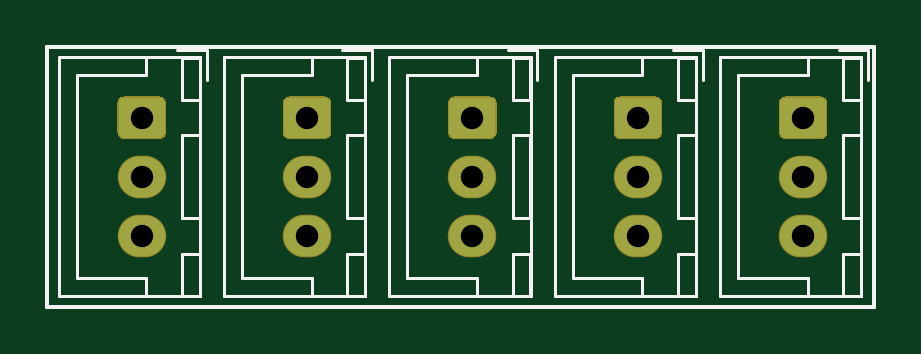
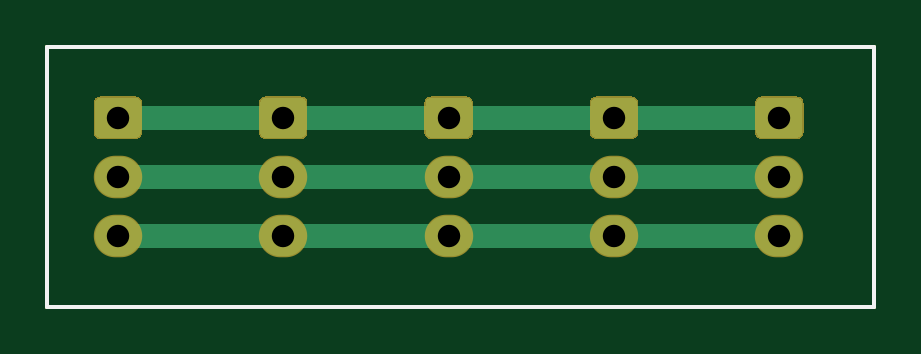
Circuit board: 11 layer files. Board 35.0 x 11.0 mm.
- bottom_copper: 20_Multiprise_JST_3pins-B_Cu.gbr (4212 bytes)
- bottom_mask: 20_Multiprise_JST_3pins-B_Mask.gbr (2857 bytes)
- paste: 20_Multiprise_JST_3pins-B_Paste.gbr (739 bytes)
- bottom_silk: 20_Multiprise_JST_3pins-B_SilkS.gbr (740 bytes)
- outline: 20_Multiprise_JST_3pins-Edge_Cuts.gbr (712 bytes)
- top_copper: 20_Multiprise_JST_3pins-F_Cu.gbr (3484 bytes)
- top_mask: 20_Multiprise_JST_3pins-F_Mask.gbr (2857 bytes)
- paste: 20_Multiprise_JST_3pins-F_Paste.gbr (739 bytes)
- top_silk: 20_Multiprise_JST_3pins-F_SilkS.gbr (7065 bytes)
- drill: 20_Multiprise_JST_3pins-NPTH.drl (269 bytes)
- drill: 20_Multiprise_JST_3pins-PTH.drl (518 bytes)

=== bottom_copper: 20_Multiprise_JST_3pins-B_Cu.gbr ===
%TF.GenerationSoftware,KiCad,Pcbnew,(5.1.9)-1*%
%TF.CreationDate,2021-06-10T11:00:13+02:00*%
%TF.ProjectId,20_Multiprise_JST_3pins,32305f4d-756c-4746-9970-726973655f4a,rev?*%
%TF.SameCoordinates,Original*%
%TF.FileFunction,Copper,L2,Bot*%
%TF.FilePolarity,Positive*%
%FSLAX46Y46*%
G04 Gerber Fmt 4.6, Leading zero omitted, Abs format (unit mm)*
G04 Created by KiCad (PCBNEW (5.1.9)-1) date 2021-06-10 11:00:13*
%MOMM*%
%LPD*%
G01*
G04 APERTURE LIST*
%TA.AperFunction,Profile*%
%ADD10C,0.150000*%
%TD*%
%TA.AperFunction,ComponentPad*%
%ADD11O,1.950000X1.700000*%
%TD*%
%TA.AperFunction,Conductor*%
%ADD12C,1.000000*%
%TD*%
G04 APERTURE END LIST*
D10*
X145000000Y-133000000D02*
X145000000Y-122000000D01*
X180000000Y-133000000D02*
X145000000Y-133000000D01*
X180000000Y-122000000D02*
X180000000Y-133000000D01*
X145000000Y-122000000D02*
X180000000Y-122000000D01*
%TO.P,J1,1*%
%TO.N,pin1*%
%TA.AperFunction,ComponentPad*%
G36*
G01*
X148275000Y-124150000D02*
X149725000Y-124150000D01*
G75*
G02*
X149975000Y-124400000I0J-250000D01*
G01*
X149975000Y-125600000D01*
G75*
G02*
X149725000Y-125850000I-250000J0D01*
G01*
X148275000Y-125850000D01*
G75*
G02*
X148025000Y-125600000I0J250000D01*
G01*
X148025000Y-124400000D01*
G75*
G02*
X148275000Y-124150000I250000J0D01*
G01*
G37*
%TD.AperFunction*%
D11*
%TO.P,J1,2*%
%TO.N,pin2*%
X149000000Y-127500000D03*
%TO.P,J1,3*%
%TO.N,pin3*%
X149000000Y-130000000D03*
%TD*%
%TO.P,J2,3*%
%TO.N,pin3*%
X156000000Y-130000000D03*
%TO.P,J2,2*%
%TO.N,pin2*%
X156000000Y-127500000D03*
%TO.P,J2,1*%
%TO.N,pin1*%
%TA.AperFunction,ComponentPad*%
G36*
G01*
X155275000Y-124150000D02*
X156725000Y-124150000D01*
G75*
G02*
X156975000Y-124400000I0J-250000D01*
G01*
X156975000Y-125600000D01*
G75*
G02*
X156725000Y-125850000I-250000J0D01*
G01*
X155275000Y-125850000D01*
G75*
G02*
X155025000Y-125600000I0J250000D01*
G01*
X155025000Y-124400000D01*
G75*
G02*
X155275000Y-124150000I250000J0D01*
G01*
G37*
%TD.AperFunction*%
%TD*%
%TO.P,J3,1*%
%TO.N,pin1*%
%TA.AperFunction,ComponentPad*%
G36*
G01*
X162275000Y-124150000D02*
X163725000Y-124150000D01*
G75*
G02*
X163975000Y-124400000I0J-250000D01*
G01*
X163975000Y-125600000D01*
G75*
G02*
X163725000Y-125850000I-250000J0D01*
G01*
X162275000Y-125850000D01*
G75*
G02*
X162025000Y-125600000I0J250000D01*
G01*
X162025000Y-124400000D01*
G75*
G02*
X162275000Y-124150000I250000J0D01*
G01*
G37*
%TD.AperFunction*%
%TO.P,J3,2*%
%TO.N,pin2*%
X163000000Y-127500000D03*
%TO.P,J3,3*%
%TO.N,pin3*%
X163000000Y-130000000D03*
%TD*%
%TO.P,J4,3*%
%TO.N,pin3*%
X170000000Y-130000000D03*
%TO.P,J4,2*%
%TO.N,pin2*%
X170000000Y-127500000D03*
%TO.P,J4,1*%
%TO.N,pin1*%
%TA.AperFunction,ComponentPad*%
G36*
G01*
X169275000Y-124150000D02*
X170725000Y-124150000D01*
G75*
G02*
X170975000Y-124400000I0J-250000D01*
G01*
X170975000Y-125600000D01*
G75*
G02*
X170725000Y-125850000I-250000J0D01*
G01*
X169275000Y-125850000D01*
G75*
G02*
X169025000Y-125600000I0J250000D01*
G01*
X169025000Y-124400000D01*
G75*
G02*
X169275000Y-124150000I250000J0D01*
G01*
G37*
%TD.AperFunction*%
%TD*%
%TO.P,J5,1*%
%TO.N,pin1*%
%TA.AperFunction,ComponentPad*%
G36*
G01*
X176275000Y-124150000D02*
X177725000Y-124150000D01*
G75*
G02*
X177975000Y-124400000I0J-250000D01*
G01*
X177975000Y-125600000D01*
G75*
G02*
X177725000Y-125850000I-250000J0D01*
G01*
X176275000Y-125850000D01*
G75*
G02*
X176025000Y-125600000I0J250000D01*
G01*
X176025000Y-124400000D01*
G75*
G02*
X176275000Y-124150000I250000J0D01*
G01*
G37*
%TD.AperFunction*%
%TO.P,J5,2*%
%TO.N,pin2*%
X177000000Y-127500000D03*
%TO.P,J5,3*%
%TO.N,pin3*%
X177000000Y-130000000D03*
%TD*%
D12*
%TO.N,pin1*%
X149000000Y-125000000D02*
X156000000Y-125000000D01*
X156000000Y-125000000D02*
X163000000Y-125000000D01*
X163000000Y-125000000D02*
X170000000Y-125000000D01*
X170000000Y-125000000D02*
X177000000Y-125000000D01*
%TO.N,pin2*%
X149000000Y-127500000D02*
X156000000Y-127500000D01*
X156000000Y-127500000D02*
X163000000Y-127500000D01*
X163000000Y-127500000D02*
X170000000Y-127500000D01*
X170000000Y-127500000D02*
X177000000Y-127500000D01*
%TO.N,pin3*%
X177000000Y-130000000D02*
X170000000Y-130000000D01*
X163000000Y-130000000D02*
X170000000Y-130000000D01*
X156000000Y-130000000D02*
X163000000Y-130000000D01*
X149000000Y-130000000D02*
X156000000Y-130000000D01*
%TD*%
M02*

=== bottom_mask: 20_Multiprise_JST_3pins-B_Mask.gbr ===
%TF.GenerationSoftware,KiCad,Pcbnew,(5.1.9)-1*%
%TF.CreationDate,2021-06-10T11:00:13+02:00*%
%TF.ProjectId,20_Multiprise_JST_3pins,32305f4d-756c-4746-9970-726973655f4a,rev?*%
%TF.SameCoordinates,Original*%
%TF.FileFunction,Soldermask,Bot*%
%TF.FilePolarity,Negative*%
%FSLAX46Y46*%
G04 Gerber Fmt 4.6, Leading zero omitted, Abs format (unit mm)*
G04 Created by KiCad (PCBNEW (5.1.9)-1) date 2021-06-10 11:00:13*
%MOMM*%
%LPD*%
G01*
G04 APERTURE LIST*
%TA.AperFunction,Profile*%
%ADD10C,0.150000*%
%TD*%
%ADD11O,2.050000X1.800000*%
G04 APERTURE END LIST*
D10*
X145000000Y-133000000D02*
X145000000Y-122000000D01*
X180000000Y-133000000D02*
X145000000Y-133000000D01*
X180000000Y-122000000D02*
X180000000Y-133000000D01*
X145000000Y-122000000D02*
X180000000Y-122000000D01*
%TO.C,J1*%
G36*
G01*
X148239705Y-124100000D02*
X149760295Y-124100000D01*
G75*
G02*
X150025000Y-124364705I0J-264705D01*
G01*
X150025000Y-125635295D01*
G75*
G02*
X149760295Y-125900000I-264705J0D01*
G01*
X148239705Y-125900000D01*
G75*
G02*
X147975000Y-125635295I0J264705D01*
G01*
X147975000Y-124364705D01*
G75*
G02*
X148239705Y-124100000I264705J0D01*
G01*
G37*
D11*
X149000000Y-127500000D03*
X149000000Y-130000000D03*
%TD*%
%TO.C,J2*%
X156000000Y-130000000D03*
X156000000Y-127500000D03*
G36*
G01*
X155239705Y-124100000D02*
X156760295Y-124100000D01*
G75*
G02*
X157025000Y-124364705I0J-264705D01*
G01*
X157025000Y-125635295D01*
G75*
G02*
X156760295Y-125900000I-264705J0D01*
G01*
X155239705Y-125900000D01*
G75*
G02*
X154975000Y-125635295I0J264705D01*
G01*
X154975000Y-124364705D01*
G75*
G02*
X155239705Y-124100000I264705J0D01*
G01*
G37*
%TD*%
%TO.C,J3*%
G36*
G01*
X162239705Y-124100000D02*
X163760295Y-124100000D01*
G75*
G02*
X164025000Y-124364705I0J-264705D01*
G01*
X164025000Y-125635295D01*
G75*
G02*
X163760295Y-125900000I-264705J0D01*
G01*
X162239705Y-125900000D01*
G75*
G02*
X161975000Y-125635295I0J264705D01*
G01*
X161975000Y-124364705D01*
G75*
G02*
X162239705Y-124100000I264705J0D01*
G01*
G37*
X163000000Y-127500000D03*
X163000000Y-130000000D03*
%TD*%
%TO.C,J4*%
X170000000Y-130000000D03*
X170000000Y-127500000D03*
G36*
G01*
X169239705Y-124100000D02*
X170760295Y-124100000D01*
G75*
G02*
X171025000Y-124364705I0J-264705D01*
G01*
X171025000Y-125635295D01*
G75*
G02*
X170760295Y-125900000I-264705J0D01*
G01*
X169239705Y-125900000D01*
G75*
G02*
X168975000Y-125635295I0J264705D01*
G01*
X168975000Y-124364705D01*
G75*
G02*
X169239705Y-124100000I264705J0D01*
G01*
G37*
%TD*%
%TO.C,J5*%
G36*
G01*
X176239705Y-124100000D02*
X177760295Y-124100000D01*
G75*
G02*
X178025000Y-124364705I0J-264705D01*
G01*
X178025000Y-125635295D01*
G75*
G02*
X177760295Y-125900000I-264705J0D01*
G01*
X176239705Y-125900000D01*
G75*
G02*
X175975000Y-125635295I0J264705D01*
G01*
X175975000Y-124364705D01*
G75*
G02*
X176239705Y-124100000I264705J0D01*
G01*
G37*
X177000000Y-127500000D03*
X177000000Y-130000000D03*
%TD*%
M02*

=== paste: 20_Multiprise_JST_3pins-B_Paste.gbr ===
%TF.GenerationSoftware,KiCad,Pcbnew,(5.1.9)-1*%
%TF.CreationDate,2021-06-10T11:00:13+02:00*%
%TF.ProjectId,20_Multiprise_JST_3pins,32305f4d-756c-4746-9970-726973655f4a,rev?*%
%TF.SameCoordinates,Original*%
%TF.FileFunction,Paste,Bot*%
%TF.FilePolarity,Positive*%
%FSLAX46Y46*%
G04 Gerber Fmt 4.6, Leading zero omitted, Abs format (unit mm)*
G04 Created by KiCad (PCBNEW (5.1.9)-1) date 2021-06-10 11:00:13*
%MOMM*%
%LPD*%
G01*
G04 APERTURE LIST*
%TA.AperFunction,Profile*%
%ADD10C,0.150000*%
%TD*%
G04 APERTURE END LIST*
D10*
X145000000Y-133000000D02*
X145000000Y-122000000D01*
X180000000Y-133000000D02*
X145000000Y-133000000D01*
X180000000Y-122000000D02*
X180000000Y-133000000D01*
X145000000Y-122000000D02*
X180000000Y-122000000D01*
M02*

=== bottom_silk: 20_Multiprise_JST_3pins-B_SilkS.gbr ===
%TF.GenerationSoftware,KiCad,Pcbnew,(5.1.9)-1*%
%TF.CreationDate,2021-06-10T11:00:13+02:00*%
%TF.ProjectId,20_Multiprise_JST_3pins,32305f4d-756c-4746-9970-726973655f4a,rev?*%
%TF.SameCoordinates,Original*%
%TF.FileFunction,Legend,Bot*%
%TF.FilePolarity,Positive*%
%FSLAX46Y46*%
G04 Gerber Fmt 4.6, Leading zero omitted, Abs format (unit mm)*
G04 Created by KiCad (PCBNEW (5.1.9)-1) date 2021-06-10 11:00:13*
%MOMM*%
%LPD*%
G01*
G04 APERTURE LIST*
%TA.AperFunction,Profile*%
%ADD10C,0.150000*%
%TD*%
G04 APERTURE END LIST*
D10*
X145000000Y-133000000D02*
X145000000Y-122000000D01*
X180000000Y-133000000D02*
X145000000Y-133000000D01*
X180000000Y-122000000D02*
X180000000Y-133000000D01*
X145000000Y-122000000D02*
X180000000Y-122000000D01*
M02*

=== outline: 20_Multiprise_JST_3pins-Edge_Cuts.gbr ===
%TF.GenerationSoftware,KiCad,Pcbnew,(5.1.9)-1*%
%TF.CreationDate,2021-06-10T11:00:13+02:00*%
%TF.ProjectId,20_Multiprise_JST_3pins,32305f4d-756c-4746-9970-726973655f4a,rev?*%
%TF.SameCoordinates,Original*%
%TF.FileFunction,Profile,NP*%
%FSLAX46Y46*%
G04 Gerber Fmt 4.6, Leading zero omitted, Abs format (unit mm)*
G04 Created by KiCad (PCBNEW (5.1.9)-1) date 2021-06-10 11:00:13*
%MOMM*%
%LPD*%
G01*
G04 APERTURE LIST*
%TA.AperFunction,Profile*%
%ADD10C,0.150000*%
%TD*%
G04 APERTURE END LIST*
D10*
X145000000Y-133000000D02*
X145000000Y-122000000D01*
X180000000Y-133000000D02*
X145000000Y-133000000D01*
X180000000Y-122000000D02*
X180000000Y-133000000D01*
X145000000Y-122000000D02*
X180000000Y-122000000D01*
M02*

=== top_copper: 20_Multiprise_JST_3pins-F_Cu.gbr ===
%TF.GenerationSoftware,KiCad,Pcbnew,(5.1.9)-1*%
%TF.CreationDate,2021-06-10T11:00:13+02:00*%
%TF.ProjectId,20_Multiprise_JST_3pins,32305f4d-756c-4746-9970-726973655f4a,rev?*%
%TF.SameCoordinates,Original*%
%TF.FileFunction,Copper,L1,Top*%
%TF.FilePolarity,Positive*%
%FSLAX46Y46*%
G04 Gerber Fmt 4.6, Leading zero omitted, Abs format (unit mm)*
G04 Created by KiCad (PCBNEW (5.1.9)-1) date 2021-06-10 11:00:13*
%MOMM*%
%LPD*%
G01*
G04 APERTURE LIST*
%TA.AperFunction,Profile*%
%ADD10C,0.150000*%
%TD*%
%TA.AperFunction,ComponentPad*%
%ADD11O,1.950000X1.700000*%
%TD*%
G04 APERTURE END LIST*
D10*
X145000000Y-133000000D02*
X145000000Y-122000000D01*
X180000000Y-133000000D02*
X145000000Y-133000000D01*
X180000000Y-122000000D02*
X180000000Y-133000000D01*
X145000000Y-122000000D02*
X180000000Y-122000000D01*
%TO.P,J1,1*%
%TO.N,pin1*%
%TA.AperFunction,ComponentPad*%
G36*
G01*
X148275000Y-124150000D02*
X149725000Y-124150000D01*
G75*
G02*
X149975000Y-124400000I0J-250000D01*
G01*
X149975000Y-125600000D01*
G75*
G02*
X149725000Y-125850000I-250000J0D01*
G01*
X148275000Y-125850000D01*
G75*
G02*
X148025000Y-125600000I0J250000D01*
G01*
X148025000Y-124400000D01*
G75*
G02*
X148275000Y-124150000I250000J0D01*
G01*
G37*
%TD.AperFunction*%
D11*
%TO.P,J1,2*%
%TO.N,pin2*%
X149000000Y-127500000D03*
%TO.P,J1,3*%
%TO.N,pin3*%
X149000000Y-130000000D03*
%TD*%
%TO.P,J2,3*%
%TO.N,pin3*%
X156000000Y-130000000D03*
%TO.P,J2,2*%
%TO.N,pin2*%
X156000000Y-127500000D03*
%TO.P,J2,1*%
%TO.N,pin1*%
%TA.AperFunction,ComponentPad*%
G36*
G01*
X155275000Y-124150000D02*
X156725000Y-124150000D01*
G75*
G02*
X156975000Y-124400000I0J-250000D01*
G01*
X156975000Y-125600000D01*
G75*
G02*
X156725000Y-125850000I-250000J0D01*
G01*
X155275000Y-125850000D01*
G75*
G02*
X155025000Y-125600000I0J250000D01*
G01*
X155025000Y-124400000D01*
G75*
G02*
X155275000Y-124150000I250000J0D01*
G01*
G37*
%TD.AperFunction*%
%TD*%
%TO.P,J3,1*%
%TO.N,pin1*%
%TA.AperFunction,ComponentPad*%
G36*
G01*
X162275000Y-124150000D02*
X163725000Y-124150000D01*
G75*
G02*
X163975000Y-124400000I0J-250000D01*
G01*
X163975000Y-125600000D01*
G75*
G02*
X163725000Y-125850000I-250000J0D01*
G01*
X162275000Y-125850000D01*
G75*
G02*
X162025000Y-125600000I0J250000D01*
G01*
X162025000Y-124400000D01*
G75*
G02*
X162275000Y-124150000I250000J0D01*
G01*
G37*
%TD.AperFunction*%
%TO.P,J3,2*%
%TO.N,pin2*%
X163000000Y-127500000D03*
%TO.P,J3,3*%
%TO.N,pin3*%
X163000000Y-130000000D03*
%TD*%
%TO.P,J4,3*%
%TO.N,pin3*%
X170000000Y-130000000D03*
%TO.P,J4,2*%
%TO.N,pin2*%
X170000000Y-127500000D03*
%TO.P,J4,1*%
%TO.N,pin1*%
%TA.AperFunction,ComponentPad*%
G36*
G01*
X169275000Y-124150000D02*
X170725000Y-124150000D01*
G75*
G02*
X170975000Y-124400000I0J-250000D01*
G01*
X170975000Y-125600000D01*
G75*
G02*
X170725000Y-125850000I-250000J0D01*
G01*
X169275000Y-125850000D01*
G75*
G02*
X169025000Y-125600000I0J250000D01*
G01*
X169025000Y-124400000D01*
G75*
G02*
X169275000Y-124150000I250000J0D01*
G01*
G37*
%TD.AperFunction*%
%TD*%
%TO.P,J5,1*%
%TO.N,pin1*%
%TA.AperFunction,ComponentPad*%
G36*
G01*
X176275000Y-124150000D02*
X177725000Y-124150000D01*
G75*
G02*
X177975000Y-124400000I0J-250000D01*
G01*
X177975000Y-125600000D01*
G75*
G02*
X177725000Y-125850000I-250000J0D01*
G01*
X176275000Y-125850000D01*
G75*
G02*
X176025000Y-125600000I0J250000D01*
G01*
X176025000Y-124400000D01*
G75*
G02*
X176275000Y-124150000I250000J0D01*
G01*
G37*
%TD.AperFunction*%
%TO.P,J5,2*%
%TO.N,pin2*%
X177000000Y-127500000D03*
%TO.P,J5,3*%
%TO.N,pin3*%
X177000000Y-130000000D03*
%TD*%
M02*

=== top_mask: 20_Multiprise_JST_3pins-F_Mask.gbr ===
%TF.GenerationSoftware,KiCad,Pcbnew,(5.1.9)-1*%
%TF.CreationDate,2021-06-10T11:00:13+02:00*%
%TF.ProjectId,20_Multiprise_JST_3pins,32305f4d-756c-4746-9970-726973655f4a,rev?*%
%TF.SameCoordinates,Original*%
%TF.FileFunction,Soldermask,Top*%
%TF.FilePolarity,Negative*%
%FSLAX46Y46*%
G04 Gerber Fmt 4.6, Leading zero omitted, Abs format (unit mm)*
G04 Created by KiCad (PCBNEW (5.1.9)-1) date 2021-06-10 11:00:13*
%MOMM*%
%LPD*%
G01*
G04 APERTURE LIST*
%TA.AperFunction,Profile*%
%ADD10C,0.150000*%
%TD*%
%ADD11O,2.050000X1.800000*%
G04 APERTURE END LIST*
D10*
X145000000Y-133000000D02*
X145000000Y-122000000D01*
X180000000Y-133000000D02*
X145000000Y-133000000D01*
X180000000Y-122000000D02*
X180000000Y-133000000D01*
X145000000Y-122000000D02*
X180000000Y-122000000D01*
%TO.C,J1*%
G36*
G01*
X148239705Y-124100000D02*
X149760295Y-124100000D01*
G75*
G02*
X150025000Y-124364705I0J-264705D01*
G01*
X150025000Y-125635295D01*
G75*
G02*
X149760295Y-125900000I-264705J0D01*
G01*
X148239705Y-125900000D01*
G75*
G02*
X147975000Y-125635295I0J264705D01*
G01*
X147975000Y-124364705D01*
G75*
G02*
X148239705Y-124100000I264705J0D01*
G01*
G37*
D11*
X149000000Y-127500000D03*
X149000000Y-130000000D03*
%TD*%
%TO.C,J2*%
X156000000Y-130000000D03*
X156000000Y-127500000D03*
G36*
G01*
X155239705Y-124100000D02*
X156760295Y-124100000D01*
G75*
G02*
X157025000Y-124364705I0J-264705D01*
G01*
X157025000Y-125635295D01*
G75*
G02*
X156760295Y-125900000I-264705J0D01*
G01*
X155239705Y-125900000D01*
G75*
G02*
X154975000Y-125635295I0J264705D01*
G01*
X154975000Y-124364705D01*
G75*
G02*
X155239705Y-124100000I264705J0D01*
G01*
G37*
%TD*%
%TO.C,J3*%
G36*
G01*
X162239705Y-124100000D02*
X163760295Y-124100000D01*
G75*
G02*
X164025000Y-124364705I0J-264705D01*
G01*
X164025000Y-125635295D01*
G75*
G02*
X163760295Y-125900000I-264705J0D01*
G01*
X162239705Y-125900000D01*
G75*
G02*
X161975000Y-125635295I0J264705D01*
G01*
X161975000Y-124364705D01*
G75*
G02*
X162239705Y-124100000I264705J0D01*
G01*
G37*
X163000000Y-127500000D03*
X163000000Y-130000000D03*
%TD*%
%TO.C,J4*%
X170000000Y-130000000D03*
X170000000Y-127500000D03*
G36*
G01*
X169239705Y-124100000D02*
X170760295Y-124100000D01*
G75*
G02*
X171025000Y-124364705I0J-264705D01*
G01*
X171025000Y-125635295D01*
G75*
G02*
X170760295Y-125900000I-264705J0D01*
G01*
X169239705Y-125900000D01*
G75*
G02*
X168975000Y-125635295I0J264705D01*
G01*
X168975000Y-124364705D01*
G75*
G02*
X169239705Y-124100000I264705J0D01*
G01*
G37*
%TD*%
%TO.C,J5*%
G36*
G01*
X176239705Y-124100000D02*
X177760295Y-124100000D01*
G75*
G02*
X178025000Y-124364705I0J-264705D01*
G01*
X178025000Y-125635295D01*
G75*
G02*
X177760295Y-125900000I-264705J0D01*
G01*
X176239705Y-125900000D01*
G75*
G02*
X175975000Y-125635295I0J264705D01*
G01*
X175975000Y-124364705D01*
G75*
G02*
X176239705Y-124100000I264705J0D01*
G01*
G37*
X177000000Y-127500000D03*
X177000000Y-130000000D03*
%TD*%
M02*

=== paste: 20_Multiprise_JST_3pins-F_Paste.gbr ===
%TF.GenerationSoftware,KiCad,Pcbnew,(5.1.9)-1*%
%TF.CreationDate,2021-06-10T11:00:13+02:00*%
%TF.ProjectId,20_Multiprise_JST_3pins,32305f4d-756c-4746-9970-726973655f4a,rev?*%
%TF.SameCoordinates,Original*%
%TF.FileFunction,Paste,Top*%
%TF.FilePolarity,Positive*%
%FSLAX46Y46*%
G04 Gerber Fmt 4.6, Leading zero omitted, Abs format (unit mm)*
G04 Created by KiCad (PCBNEW (5.1.9)-1) date 2021-06-10 11:00:13*
%MOMM*%
%LPD*%
G01*
G04 APERTURE LIST*
%TA.AperFunction,Profile*%
%ADD10C,0.150000*%
%TD*%
G04 APERTURE END LIST*
D10*
X145000000Y-133000000D02*
X145000000Y-122000000D01*
X180000000Y-133000000D02*
X145000000Y-133000000D01*
X180000000Y-122000000D02*
X180000000Y-133000000D01*
X145000000Y-122000000D02*
X180000000Y-122000000D01*
M02*

=== top_silk: 20_Multiprise_JST_3pins-F_SilkS.gbr ===
%TF.GenerationSoftware,KiCad,Pcbnew,(5.1.9)-1*%
%TF.CreationDate,2021-06-10T11:00:13+02:00*%
%TF.ProjectId,20_Multiprise_JST_3pins,32305f4d-756c-4746-9970-726973655f4a,rev?*%
%TF.SameCoordinates,Original*%
%TF.FileFunction,Legend,Top*%
%TF.FilePolarity,Positive*%
%FSLAX46Y46*%
G04 Gerber Fmt 4.6, Leading zero omitted, Abs format (unit mm)*
G04 Created by KiCad (PCBNEW (5.1.9)-1) date 2021-06-10 11:00:13*
%MOMM*%
%LPD*%
G01*
G04 APERTURE LIST*
%TA.AperFunction,Profile*%
%ADD10C,0.150000*%
%TD*%
%ADD11C,0.120000*%
G04 APERTURE END LIST*
D10*
X145000000Y-133000000D02*
X145000000Y-122000000D01*
X180000000Y-133000000D02*
X145000000Y-133000000D01*
X180000000Y-122000000D02*
X180000000Y-133000000D01*
X145000000Y-122000000D02*
X180000000Y-122000000D01*
D11*
%TO.C,J1*%
X151750000Y-122150000D02*
X150500000Y-122150000D01*
X151750000Y-123400000D02*
X151750000Y-122150000D01*
X146250000Y-131800000D02*
X146250000Y-127500000D01*
X149200000Y-131800000D02*
X146250000Y-131800000D01*
X149200000Y-132550000D02*
X149200000Y-131800000D01*
X146250000Y-123200000D02*
X146250000Y-127500000D01*
X149200000Y-123200000D02*
X146250000Y-123200000D01*
X149200000Y-122450000D02*
X149200000Y-123200000D01*
X151450000Y-132550000D02*
X151450000Y-130750000D01*
X150700000Y-132550000D02*
X151450000Y-132550000D01*
X150700000Y-130750000D02*
X150700000Y-132550000D01*
X151450000Y-130750000D02*
X150700000Y-130750000D01*
X151450000Y-124250000D02*
X151450000Y-122450000D01*
X150700000Y-124250000D02*
X151450000Y-124250000D01*
X150700000Y-122450000D02*
X150700000Y-124250000D01*
X151450000Y-122450000D02*
X150700000Y-122450000D01*
X151450000Y-129250000D02*
X151450000Y-125750000D01*
X150700000Y-129250000D02*
X151450000Y-129250000D01*
X150700000Y-125750000D02*
X150700000Y-129250000D01*
X151450000Y-125750000D02*
X150700000Y-125750000D01*
X151460000Y-132560000D02*
X151460000Y-122440000D01*
X145490000Y-132560000D02*
X151460000Y-132560000D01*
X145490000Y-122440000D02*
X145490000Y-132560000D01*
X151460000Y-122440000D02*
X145490000Y-122440000D01*
%TO.C,J2*%
X158460000Y-122440000D02*
X152490000Y-122440000D01*
X152490000Y-122440000D02*
X152490000Y-132560000D01*
X152490000Y-132560000D02*
X158460000Y-132560000D01*
X158460000Y-132560000D02*
X158460000Y-122440000D01*
X158450000Y-125750000D02*
X157700000Y-125750000D01*
X157700000Y-125750000D02*
X157700000Y-129250000D01*
X157700000Y-129250000D02*
X158450000Y-129250000D01*
X158450000Y-129250000D02*
X158450000Y-125750000D01*
X158450000Y-122450000D02*
X157700000Y-122450000D01*
X157700000Y-122450000D02*
X157700000Y-124250000D01*
X157700000Y-124250000D02*
X158450000Y-124250000D01*
X158450000Y-124250000D02*
X158450000Y-122450000D01*
X158450000Y-130750000D02*
X157700000Y-130750000D01*
X157700000Y-130750000D02*
X157700000Y-132550000D01*
X157700000Y-132550000D02*
X158450000Y-132550000D01*
X158450000Y-132550000D02*
X158450000Y-130750000D01*
X156200000Y-122450000D02*
X156200000Y-123200000D01*
X156200000Y-123200000D02*
X153250000Y-123200000D01*
X153250000Y-123200000D02*
X153250000Y-127500000D01*
X156200000Y-132550000D02*
X156200000Y-131800000D01*
X156200000Y-131800000D02*
X153250000Y-131800000D01*
X153250000Y-131800000D02*
X153250000Y-127500000D01*
X158750000Y-123400000D02*
X158750000Y-122150000D01*
X158750000Y-122150000D02*
X157500000Y-122150000D01*
%TO.C,J3*%
X165750000Y-122150000D02*
X164500000Y-122150000D01*
X165750000Y-123400000D02*
X165750000Y-122150000D01*
X160250000Y-131800000D02*
X160250000Y-127500000D01*
X163200000Y-131800000D02*
X160250000Y-131800000D01*
X163200000Y-132550000D02*
X163200000Y-131800000D01*
X160250000Y-123200000D02*
X160250000Y-127500000D01*
X163200000Y-123200000D02*
X160250000Y-123200000D01*
X163200000Y-122450000D02*
X163200000Y-123200000D01*
X165450000Y-132550000D02*
X165450000Y-130750000D01*
X164700000Y-132550000D02*
X165450000Y-132550000D01*
X164700000Y-130750000D02*
X164700000Y-132550000D01*
X165450000Y-130750000D02*
X164700000Y-130750000D01*
X165450000Y-124250000D02*
X165450000Y-122450000D01*
X164700000Y-124250000D02*
X165450000Y-124250000D01*
X164700000Y-122450000D02*
X164700000Y-124250000D01*
X165450000Y-122450000D02*
X164700000Y-122450000D01*
X165450000Y-129250000D02*
X165450000Y-125750000D01*
X164700000Y-129250000D02*
X165450000Y-129250000D01*
X164700000Y-125750000D02*
X164700000Y-129250000D01*
X165450000Y-125750000D02*
X164700000Y-125750000D01*
X165460000Y-132560000D02*
X165460000Y-122440000D01*
X159490000Y-132560000D02*
X165460000Y-132560000D01*
X159490000Y-122440000D02*
X159490000Y-132560000D01*
X165460000Y-122440000D02*
X159490000Y-122440000D01*
%TO.C,J4*%
X172460000Y-122440000D02*
X166490000Y-122440000D01*
X166490000Y-122440000D02*
X166490000Y-132560000D01*
X166490000Y-132560000D02*
X172460000Y-132560000D01*
X172460000Y-132560000D02*
X172460000Y-122440000D01*
X172450000Y-125750000D02*
X171700000Y-125750000D01*
X171700000Y-125750000D02*
X171700000Y-129250000D01*
X171700000Y-129250000D02*
X172450000Y-129250000D01*
X172450000Y-129250000D02*
X172450000Y-125750000D01*
X172450000Y-122450000D02*
X171700000Y-122450000D01*
X171700000Y-122450000D02*
X171700000Y-124250000D01*
X171700000Y-124250000D02*
X172450000Y-124250000D01*
X172450000Y-124250000D02*
X172450000Y-122450000D01*
X172450000Y-130750000D02*
X171700000Y-130750000D01*
X171700000Y-130750000D02*
X171700000Y-132550000D01*
X171700000Y-132550000D02*
X172450000Y-132550000D01*
X172450000Y-132550000D02*
X172450000Y-130750000D01*
X170200000Y-122450000D02*
X170200000Y-123200000D01*
X170200000Y-123200000D02*
X167250000Y-123200000D01*
X167250000Y-123200000D02*
X167250000Y-127500000D01*
X170200000Y-132550000D02*
X170200000Y-131800000D01*
X170200000Y-131800000D02*
X167250000Y-131800000D01*
X167250000Y-131800000D02*
X167250000Y-127500000D01*
X172750000Y-123400000D02*
X172750000Y-122150000D01*
X172750000Y-122150000D02*
X171500000Y-122150000D01*
%TO.C,J5*%
X179750000Y-122150000D02*
X178500000Y-122150000D01*
X179750000Y-123400000D02*
X179750000Y-122150000D01*
X174250000Y-131800000D02*
X174250000Y-127500000D01*
X177200000Y-131800000D02*
X174250000Y-131800000D01*
X177200000Y-132550000D02*
X177200000Y-131800000D01*
X174250000Y-123200000D02*
X174250000Y-127500000D01*
X177200000Y-123200000D02*
X174250000Y-123200000D01*
X177200000Y-122450000D02*
X177200000Y-123200000D01*
X179450000Y-132550000D02*
X179450000Y-130750000D01*
X178700000Y-132550000D02*
X179450000Y-132550000D01*
X178700000Y-130750000D02*
X178700000Y-132550000D01*
X179450000Y-130750000D02*
X178700000Y-130750000D01*
X179450000Y-124250000D02*
X179450000Y-122450000D01*
X178700000Y-124250000D02*
X179450000Y-124250000D01*
X178700000Y-122450000D02*
X178700000Y-124250000D01*
X179450000Y-122450000D02*
X178700000Y-122450000D01*
X179450000Y-129250000D02*
X179450000Y-125750000D01*
X178700000Y-129250000D02*
X179450000Y-129250000D01*
X178700000Y-125750000D02*
X178700000Y-129250000D01*
X179450000Y-125750000D02*
X178700000Y-125750000D01*
X179460000Y-132560000D02*
X179460000Y-122440000D01*
X173490000Y-132560000D02*
X179460000Y-132560000D01*
X173490000Y-122440000D02*
X173490000Y-132560000D01*
X179460000Y-122440000D02*
X173490000Y-122440000D01*
%TD*%
M02*

=== drill: 20_Multiprise_JST_3pins-NPTH.drl ===
M48
; DRILL file {KiCad (5.1.9)-1} date 06/10/21 11:00:15
; FORMAT={-:-/ absolute / inch / decimal}
; #@! TF.CreationDate,2021-06-10T11:00:15+02:00
; #@! TF.GenerationSoftware,Kicad,Pcbnew,(5.1.9)-1
; #@! TF.FileFunction,NonPlated,1,2,NPTH
FMAT,2
INCH
%
G90
G05
T0
M30

=== drill: 20_Multiprise_JST_3pins-PTH.drl ===
M48
; DRILL file {KiCad (5.1.9)-1} date 06/10/21 11:00:15
; FORMAT={-:-/ absolute / inch / decimal}
; #@! TF.CreationDate,2021-06-10T11:00:15+02:00
; #@! TF.GenerationSoftware,Kicad,Pcbnew,(5.1.9)-1
; #@! TF.FileFunction,Plated,1,2,PTH
FMAT,2
INCH
T1C0.0374
%
G90
G05
T1
X5.8661Y-4.9213
X5.8661Y-5.0197
X5.8661Y-5.1181
X6.1417Y-4.9213
X6.1417Y-5.0197
X6.1417Y-5.1181
X6.4173Y-4.9213
X6.4173Y-5.0197
X6.4173Y-5.1181
X6.6929Y-4.9213
X6.6929Y-5.0197
X6.6929Y-5.1181
X6.9685Y-4.9213
X6.9685Y-5.0197
X6.9685Y-5.1181
T0
M30

